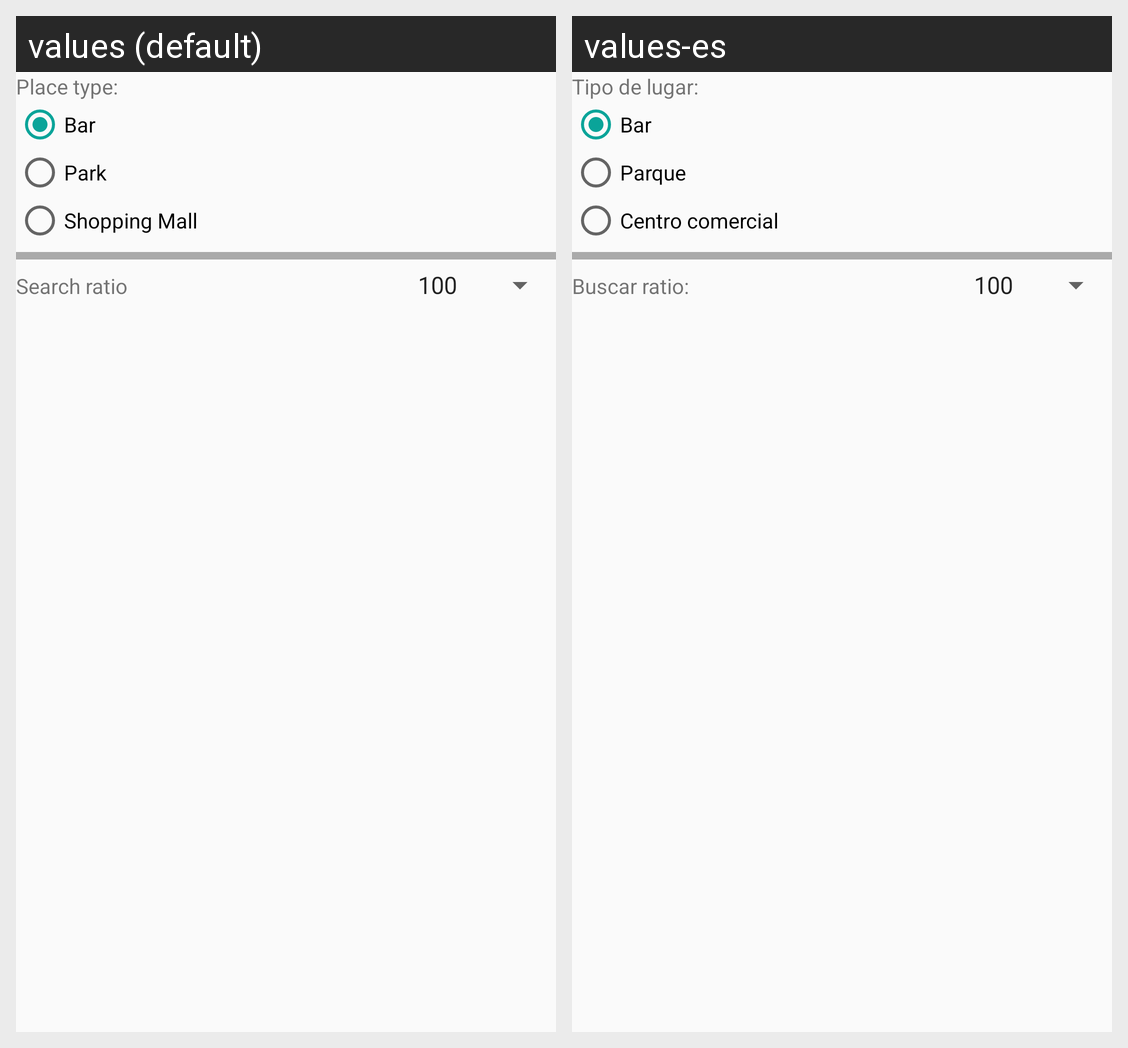

For this localized Android screen grid, give each drawn string resource with its value in every locale shown.
Android screen res/layout/dlg_create_event_add_place_filter_site.xml rendered under 2 locales, left to right: values (default), values-es. Device: Nexus 5 (rendered at 1080×1920; each locale shown at half size, 540×960, under a caption strip naming it); theme AppTheme.
Strings drawn on this screen, with the default value and each locale's value (text and hints the layout hard-codes, and strings that could not be matched under every locale, appear in the picture but are not listed):

site_type
  values: Place type:
  values-es: Tipo de lugar:

bar
  values: Bar
  values-es: Bar

park
  values: Park
  values-es: Parque

shops
  values: Shopping Mall
  values-es: Centro comercial

ration
  values: Search ratio
  values-es: Buscar ratio:
